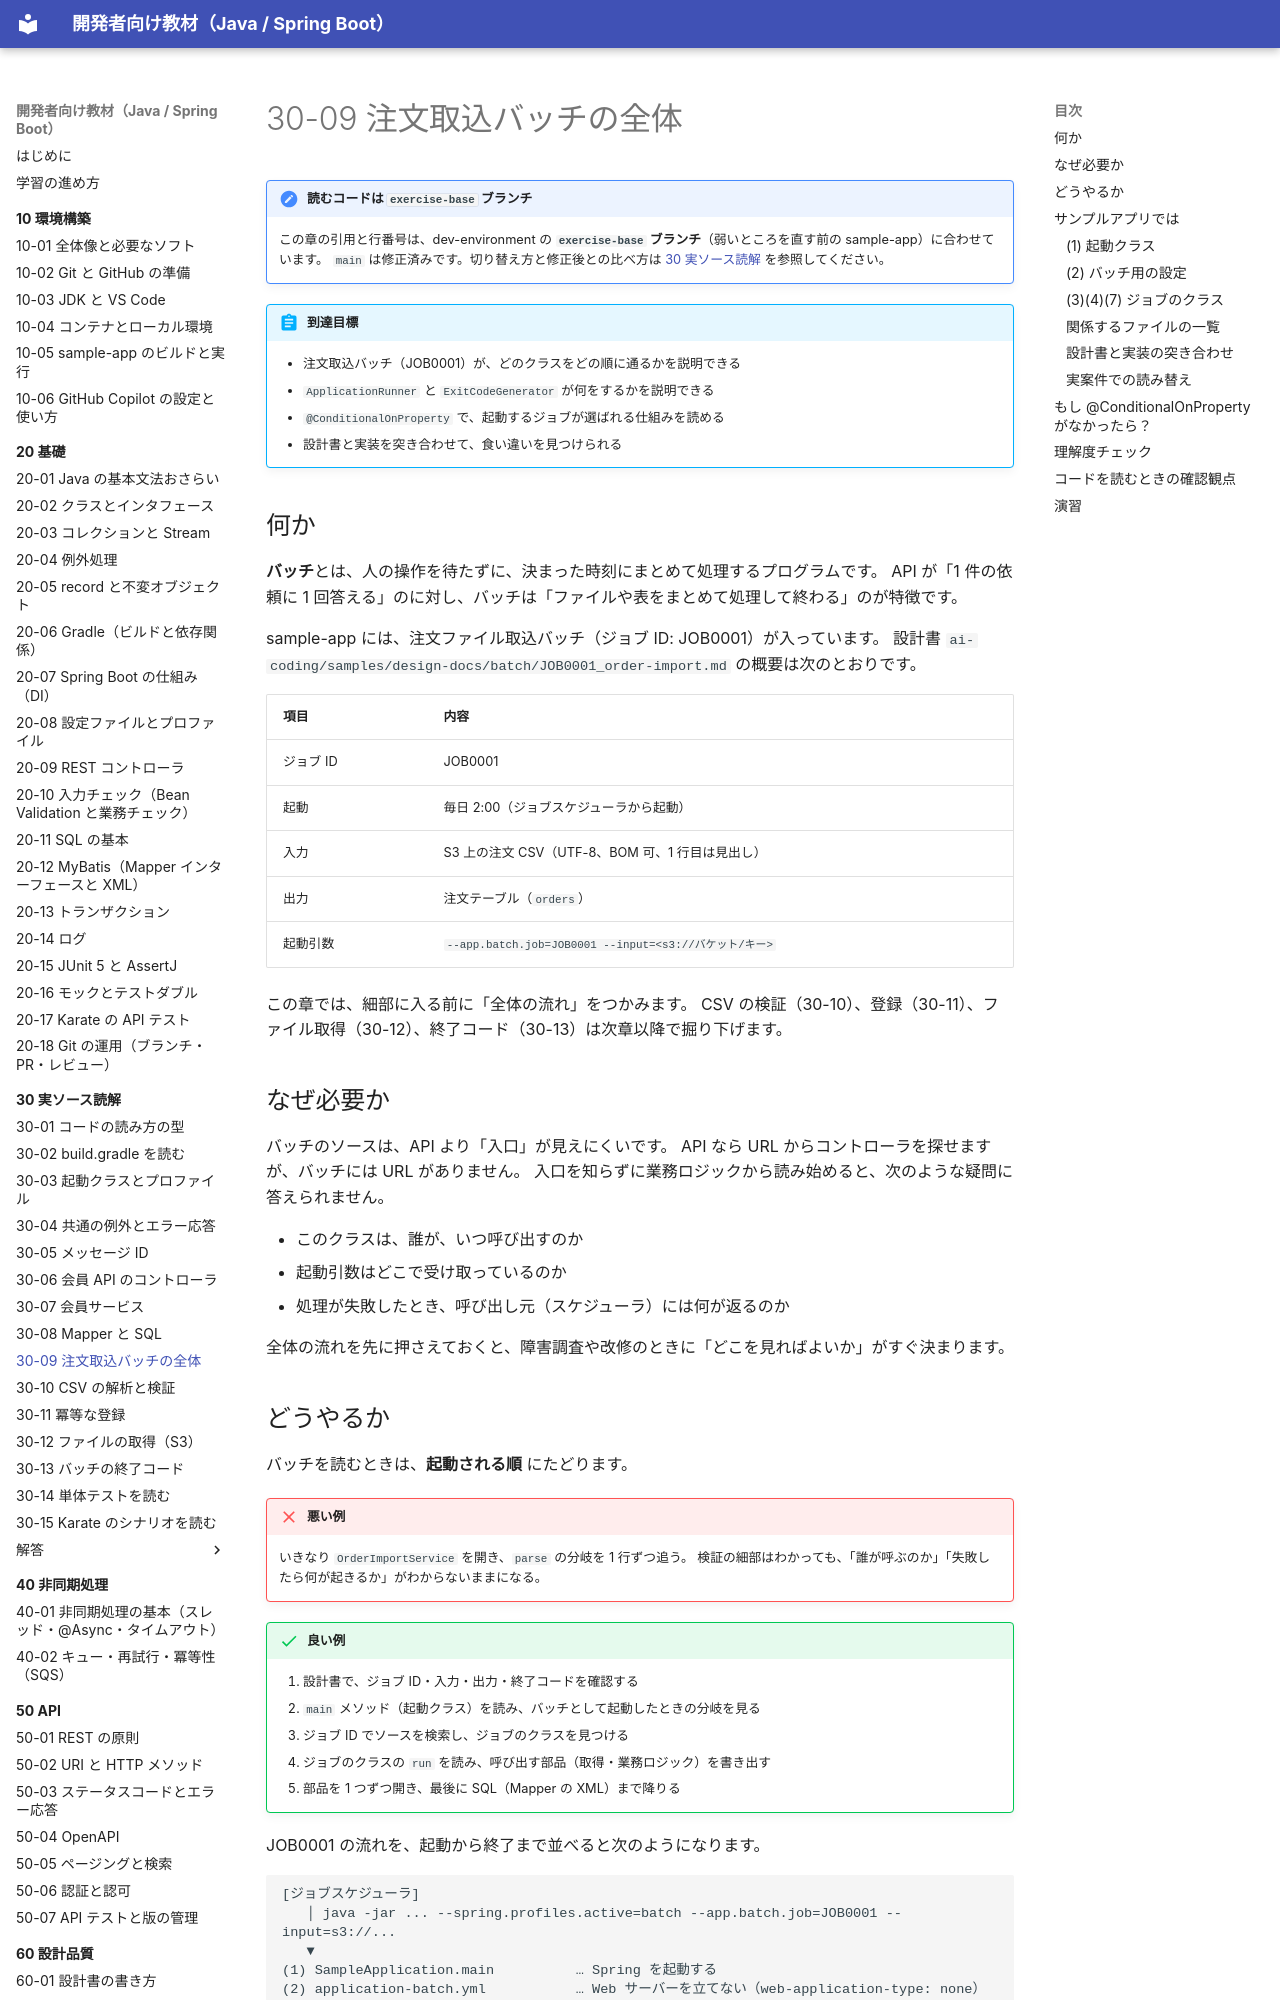

repository: shoyo-maya-bot/learning-materials · page: 30-reading/30-09-order-import-overview/index.html · generator: mkdocs

# 30-09 注文取込バッチの全体

!!! note "読むコードは `exercise-base` ブランチ"
    この章の引用と行番号は、dev-environment の **`exercise-base` ブランチ**（弱いところを直す前の sample-app）に合わせています。
    `main` は修正済みです。切り替え方と修正後との比べ方は [30 実ソース読解](index.md#exercise-base) を参照してください。

!!! abstract "到達目標"
    - 注文取込バッチ（JOB0001）が、どのクラスをどの順に通るかを説明できる
    - `ApplicationRunner` と `ExitCodeGenerator` が何をするかを説明できる
    - `@ConditionalOnProperty` で、起動するジョブが選ばれる仕組みを読める
    - 設計書と実装を突き合わせて、食い違いを見つけられる

## 何か

**バッチ**とは、人の操作を待たずに、決まった時刻にまとめて処理するプログラムです。
API が「1 件の依頼に 1 回答える」のに対し、バッチは「ファイルや表をまとめて処理して終わる」のが特徴です。

sample-app には、注文ファイル取込バッチ（ジョブ ID: JOB0001）が入っています。
設計書 `ai-coding/samples/design-docs/batch/JOB0001_order-import.md` の概要は次のとおりです。

| 項目 | 内容 |
|---|---|
| ジョブ ID | JOB0001 |
| 起動 | 毎日 2:00（ジョブスケジューラから起動） |
| 入力 | S3 上の注文 CSV（UTF-8、BOM 可、1 行目は見出し） |
| 出力 | 注文テーブル（`orders`） |
| 起動引数 | `--app.batch.job=JOB0001 --input=<s3://バケット/キー>` |

この章では、細部に入る前に「全体の流れ」をつかみます。
CSV の検証（30-10）、登録（30-11）、ファイル取得（30-12）、終了コード（30-13）は次章以降で掘り下げます。

## なぜ必要か

バッチのソースは、API より「入口」が見えにくいです。
API なら URL からコントローラを探せますが、バッチには URL がありません。
入口を知らずに業務ロジックから読み始めると、次のような疑問に答えられません。

- このクラスは、誰が、いつ呼び出すのか
- 起動引数はどこで受け取っているのか
- 処理が失敗したとき、呼び出し元（スケジューラ）には何が返るのか

全体の流れを先に押さえておくと、障害調査や改修のときに「どこを見ればよいか」がすぐ決まります。
